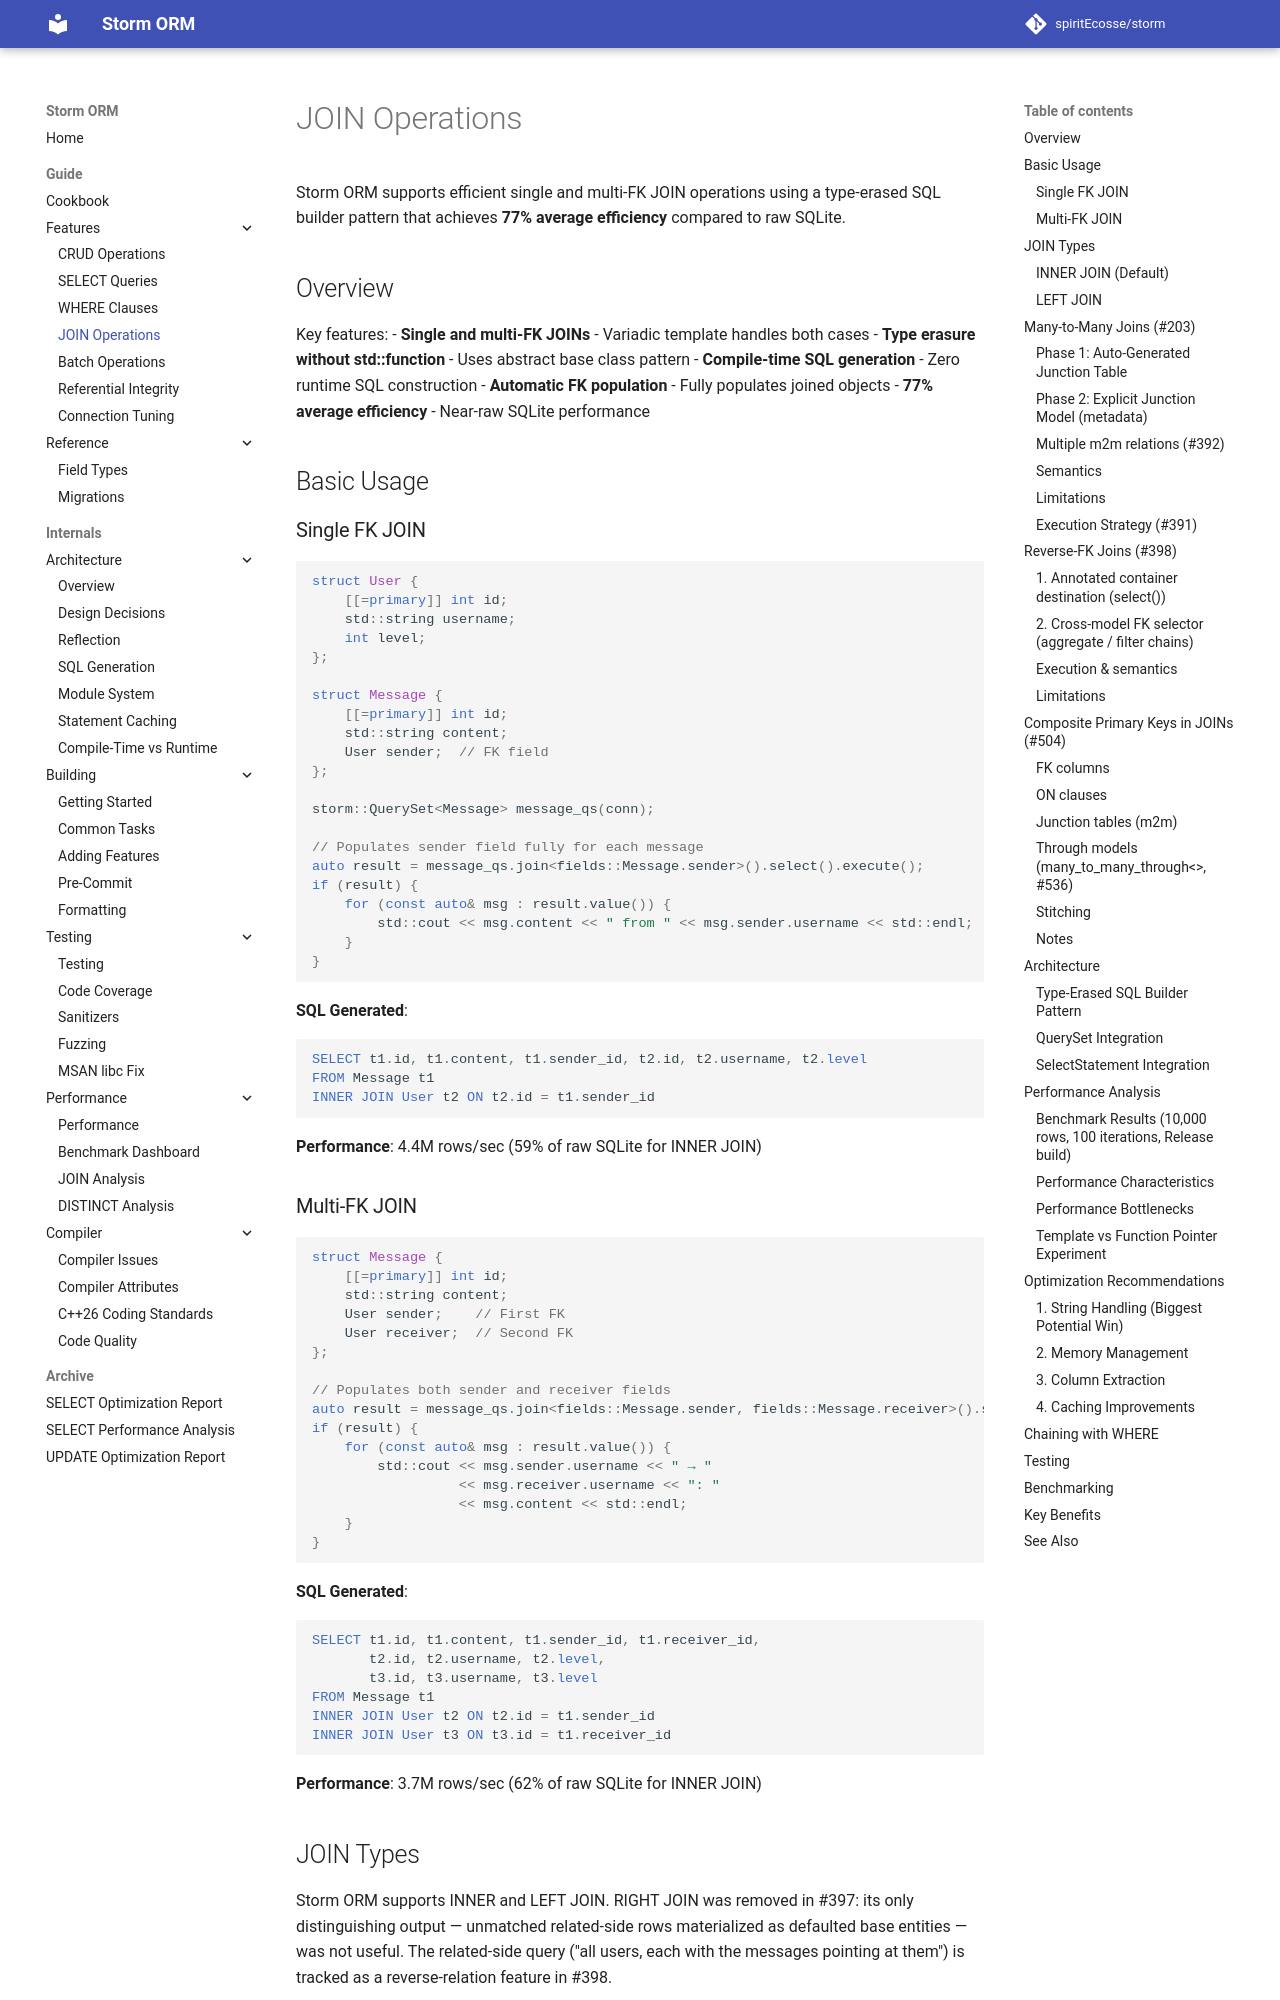

repository: spiritEcosse/storm · page: guide/features/JOIN_OPERATIONS/index.html · generator: mkdocs

# JOIN Operations

Storm ORM supports efficient single and multi-FK JOIN operations using a type-erased SQL builder pattern that achieves **77% average efficiency** compared to raw SQLite.

## Overview

Key features:
- **Single and multi-FK JOINs** - Variadic template handles both cases
- **Type erasure without std::function** - Uses abstract base class pattern
- **Compile-time SQL generation** - Zero runtime SQL construction
- **Automatic FK population** - Fully populates joined objects
- **77% average efficiency** - Near-raw SQLite performance

## Basic Usage

### Single FK JOIN

```cpp
struct User {
    [[=storm::primary]] int id;
    std::string username;
    int level;
};

struct Message {
    [[=storm::primary]] int id;
    std::string content;
    User sender;  // FK field
};

storm::QuerySet<Message> message_qs(conn);

// Populates sender field fully for each message
auto result = message_qs.join<fields::Message.sender>().select().execute();
if (result) {
    for (const auto& msg : result.value()) {
        std::cout << msg.content << " from " << msg.sender.username << std::endl;
    }
}
```

**SQL Generated**:
```sql
SELECT t1.id, t1.content, t1.sender_id, t2.id, t2.username, t2.level
FROM Message t1
INNER JOIN User t2 ON t2.id = t1.sender_id
```

**Performance**: 4.4M rows/sec (59% of raw SQLite for INNER JOIN)

### Multi-FK JOIN

```cpp
struct Message {
    [[=storm::primary]] int id;
    std::string content;
    User sender;    // First FK
    User receiver;  // Second FK
};

// Populates both sender and receiver fields
auto result = message_qs.join<fields::Message.sender, fields::Message.receiver>().select().execute();
if (result) {
    for (const auto& msg : result.value()) {
        std::cout << msg.sender.username << " → "
                  << msg.receiver.username << ": "
                  << msg.content << std::endl;
    }
}
```

**SQL Generated**:
```sql
SELECT t1.id, t1.content, t1.sender_id, t1.receiver_id,
       t2.id, t2.username, t2.level,
       t3.id, t3.username, t3.level
FROM Message t1
INNER JOIN User t2 ON t2.id = t1.sender_id
INNER JOIN User t3 ON t3.id = t1.receiver_id
```

**Performance**: 3.7M rows/sec (62% of raw SQLite for INNER JOIN)

## JOIN Types

Storm ORM supports INNER and LEFT JOIN. RIGHT JOIN was removed in #397: its only
distinguishing output — unmatched related-side rows materialized as defaulted base
entities — was not useful. The related-side query ("all users, each with the
messages pointing at them") is tracked as a reverse-relation feature in #398.

### INNER JOIN (Default)

Only returns rows where FK relationship exists:

```cpp
auto result = message_qs.join<fields::Message.sender>().select().execute();
```

**Use when**: You only want messages with valid senders

### LEFT JOIN

Returns all base table rows, FK fields may be NULL:

```cpp
auto result = message_qs.left_join<fields::Message.sender>().select().execute();
```

**Use when**: You want all messages, even those without senders
**Note**: FK fields must use `std::optional<User>` for NULL safety
